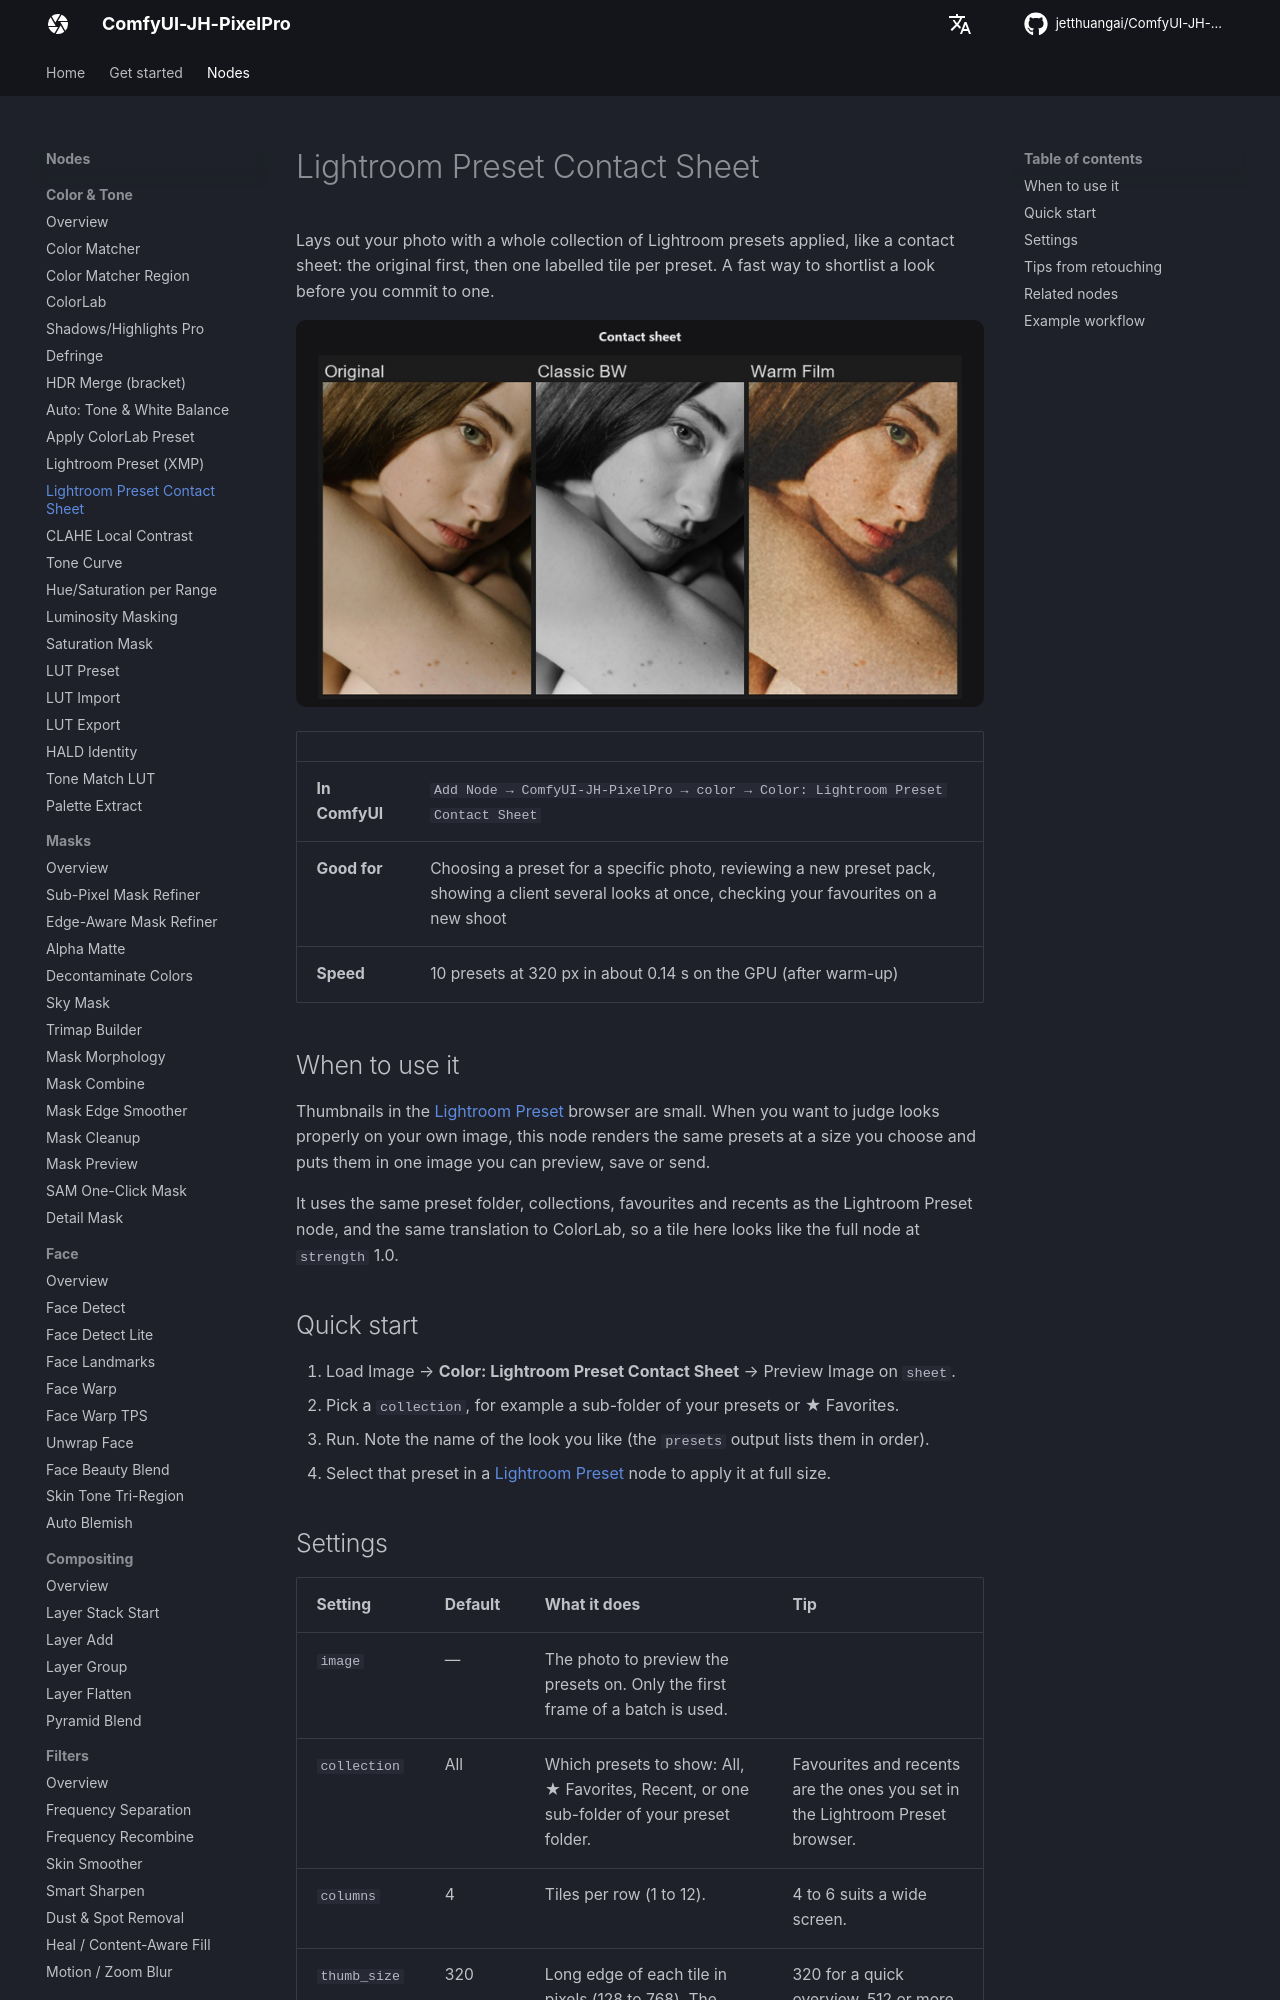

repository: jetthuangai/ComfyUI-JH-PixelPro · page: nodes/lightroom-preset-contact-sheet/index.html · generator: mkdocs

---
title: Lightroom Preset Contact Sheet
description: Shows one photo with many Lightroom presets applied, side by side in a labelled grid.
---

# Lightroom Preset Contact Sheet

Lays out your photo with a whole collection of Lightroom presets applied, like a contact sheet: the original first, then one labelled tile per preset. A fast way to shortlist a look before you commit to one.

![Lightroom Preset Contact Sheet — example sheet](../assets/nodes/lightroom-preset-contact-sheet.jpg)

| | |
|---|---|
| **In ComfyUI** | `Add Node → ComfyUI-JH-PixelPro → color → Color: Lightroom Preset Contact Sheet` |
| **Good for** | Choosing a preset for a specific photo, reviewing a new preset pack, showing a client several looks at once, checking your favourites on a new shoot |
| **Speed** | 10 presets at 320 px in about 0.14 s on the GPU (after warm-up) |

## When to use it

Thumbnails in the [Lightroom Preset](lightroom-preset.md) browser are small. When you want to judge looks properly on your own image, this node renders the same presets at a size you choose and puts them in one image you can preview, save or send.

It uses the same preset folder, collections, favourites and recents as the Lightroom Preset node, and the same translation to ColorLab, so a tile here looks like the full node at `strength` 1.0.

## Quick start

1. Load Image → **Color: Lightroom Preset Contact Sheet** → Preview Image on `sheet`.
2. Pick a `collection`, for example a sub-folder of your presets or ★ Favorites.
3. Run. Note the name of the look you like (the `presets` output lists them in order).
4. Select that preset in a [Lightroom Preset](lightroom-preset.md) node to apply it at full size.
